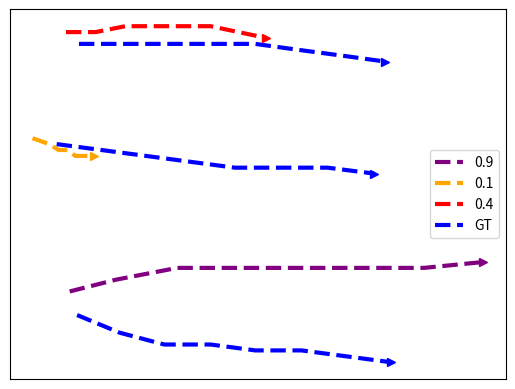

Here is the Python script that generated this plot: (Note: this script raises an exception after producing the figure.)
import numpy as np
import matplotlib.pyplot as plt

### K=5 ZARA1 output at 40th second ###

# 0.9 speed
xSpeed01 = np.asarray([381, 406, 439, 474, 508, 541, 572, 604])
ySpeed01 = np.asarray([397, 399, 401, 401, 401, 401, 401, 402])

# GT speed
xSpeedGT = np.asarray([385, 408, 432, 457, 481, 506, 530, 554])
ySpeedGT = np.asarray([393, 390, 388, 388, 387, 387, 386, 385])

# 0.9 speed
#xSpeed02 = np.asarray([368, 391, 422, 456, 491, 524, 556, 587])
#ySpeed02 = np.asarray([424, 426, 426, 426, 425, 425, 425, 425])

xSpeed02 = np.asarray([361, 370, 375, 380, 384, 388, 391, 394])
ySpeed02 = np.asarray([423, 422, 421, 421, 420, 420, 420, 420])

# GT speed for 2nd ped
xSpeedGT02 = np.asarray([374, 398, 422, 446, 470, 495, 520, 545])
ySpeedGT02 = np.asarray([422, 421, 420, 419, 418, 418, 418, 417])

# 0.4 speed for 3rd ped
xSpeed03 = np.asarray([379, 395, 411, 427, 442, 457, 472, 487])
ySpeed03 = np.asarray([441, 441, 442, 442, 442, 442, 441, 440])

# GT speed for 2nd ped
xSpeedGT03 = np.asarray([386, 410, 434, 457, 481, 504, 528, 551])
ySpeedGT03 = np.asarray([439, 439, 439, 439, 439, 438, 437, 436])


plt.plot(xSpeed01,ySpeed01,zorder=1, color='purple', label='0.9', linewidth=3, linestyle='--')
plt.plot(xSpeed02,ySpeed02,zorder=1, color='orange', label='0.1', linewidth=3, linestyle='--')
plt.plot(xSpeed03,ySpeed03,zorder=1, color='red', label='0.4', linewidth=3, linestyle='--')
plt.plot(xSpeedGT,ySpeedGT,zorder=1, color='blue', label='GT', linewidth=3, linestyle='--')
plt.plot(xSpeedGT02,ySpeedGT02,zorder=1, color='blue', linewidth=3, linestyle='--')
plt.plot(xSpeedGT03,ySpeedGT03,zorder=1, color='blue', linewidth=3, linestyle='--')

plt.plot(xSpeed01[-1],ySpeed01[-1],zorder=1, marker='>', color='purple', linewidth=3)
plt.plot(xSpeed02[-1],ySpeed02[-1],zorder=1, marker='>', color='orange', linewidth=3)
plt.plot(xSpeed03[-1],ySpeed03[-1],zorder=1, marker='>', color='red', linewidth=3)
plt.plot(xSpeedGT[-1],ySpeedGT[-1],zorder=1, marker='>', color='blue', linewidth=3)
plt.plot(xSpeedGT02[-1],ySpeedGT02[-1],zorder=1, marker='>', color='blue', linewidth=3)
plt.plot(xSpeedGT03[-1],ySpeedGT03[-1],zorder=1, marker='>', color='blue', linewidth=3)

plt.legend(loc='center right')
plt.xticks([])
plt.yticks([])
ext = [0, 576, 0.00, 720]
img = plt.imread("../zara1-157.png")
plt.imshow(img, zorder=0)
plt.show()
